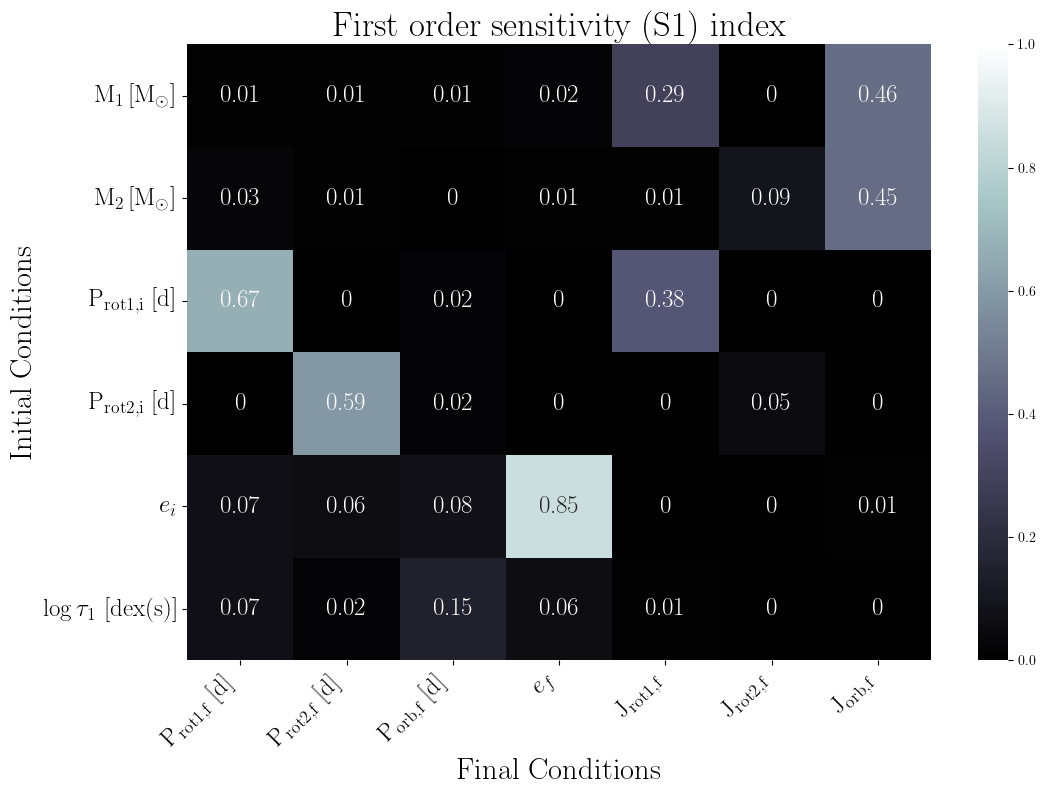

The data file committed next to this chart (first rows):
, final.primary.RotPer, final.secondary.RotPer, final.secondary.OrbPeriod, final.secondary.Eccentricity, final.primary.RotAngMom, final.secondary.RotAngMom, final.secondary.OrbAngMom
primary.dMass, 0.01, 0.01, 0.01, 0.02, 0.29, 0.0, 0.46
secondary.dMass, 0.03, 0.01, 0.0, 0.01, 0.01, 0.09, 0.45
primary.dRotPeriod, 0.67, 0.0, 0.02, 0.0, 0.38, 0.0, 0.0
secondary.dRotPeriod, 0.0, 0.59, 0.02, 0.0, 0.0, 0.05, 0.0
secondary.dEcc, 0.07, 0.06, 0.08, 0.85, 0.0, 0.0, 0.01
primary.dTidalTau, 0.07, 0.02, 0.15, 0.06, 0.01, 0.0, 0.0
